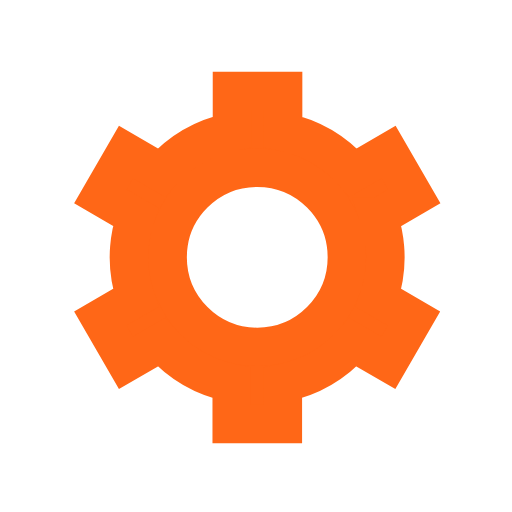
t = 0.00 s
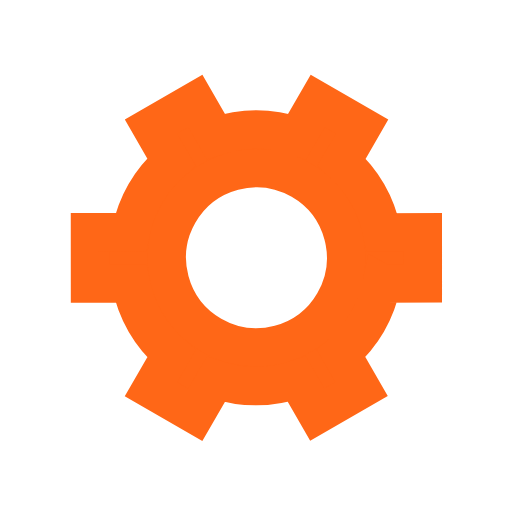
t = 0.50 s
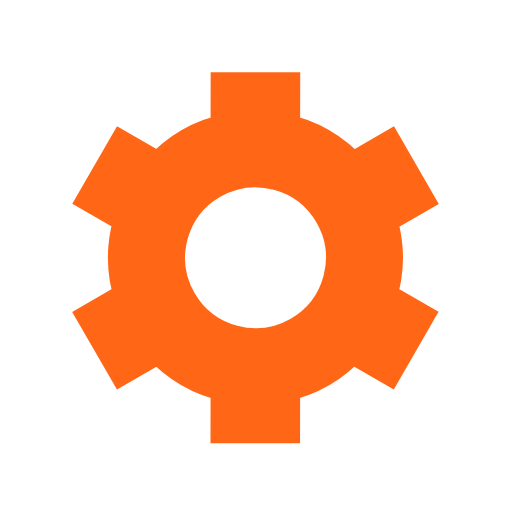
t = 1.00 s
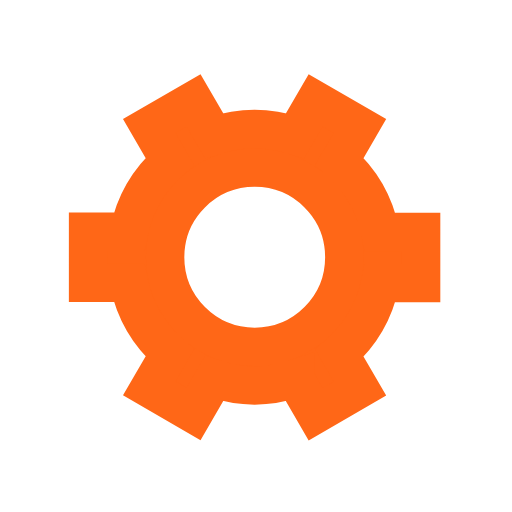
t = 1.50 s

The animated SVG that drew these frames (rendered in a browser with its animation timeline set to each time). Animation: 1 SMIL element (animateTransform=1); one cycle of 2.00 s, repeats indefinitely.

﻿<svg xmlns='http://www.w3.org/2000/svg' viewBox='0 0 200 200'><path fill='#FF6717' stroke='#FF6717' stroke-width='15' transform-origin='center' d='m148 84.7 13.8-8-10-17.3-13.8 8a50 50 0 0 0-27.4-15.9v-16h-20v16A50 50 0 0 0 63 67.4l-13.8-8-10 17.3 13.8 8a50 50 0 0 0 0 31.7l-13.8 8 10 17.3 13.8-8a50 50 0 0 0 27.5 15.9v16h20v-16a50 50 0 0 0 27.4-15.9l13.8 8 10-17.3-13.8-8a50 50 0 0 0 0-31.7Zm-47.5 50.8a35 35 0 1 1 0-70 35 35 0 0 1 0 70Z'><animateTransform type='rotate' attributeName='transform' calcMode='spline' dur='2' values='0;120' keyTimes='0;1' keySplines='0 0 1 1' repeatCount='indefinite'></animateTransform></path></svg>